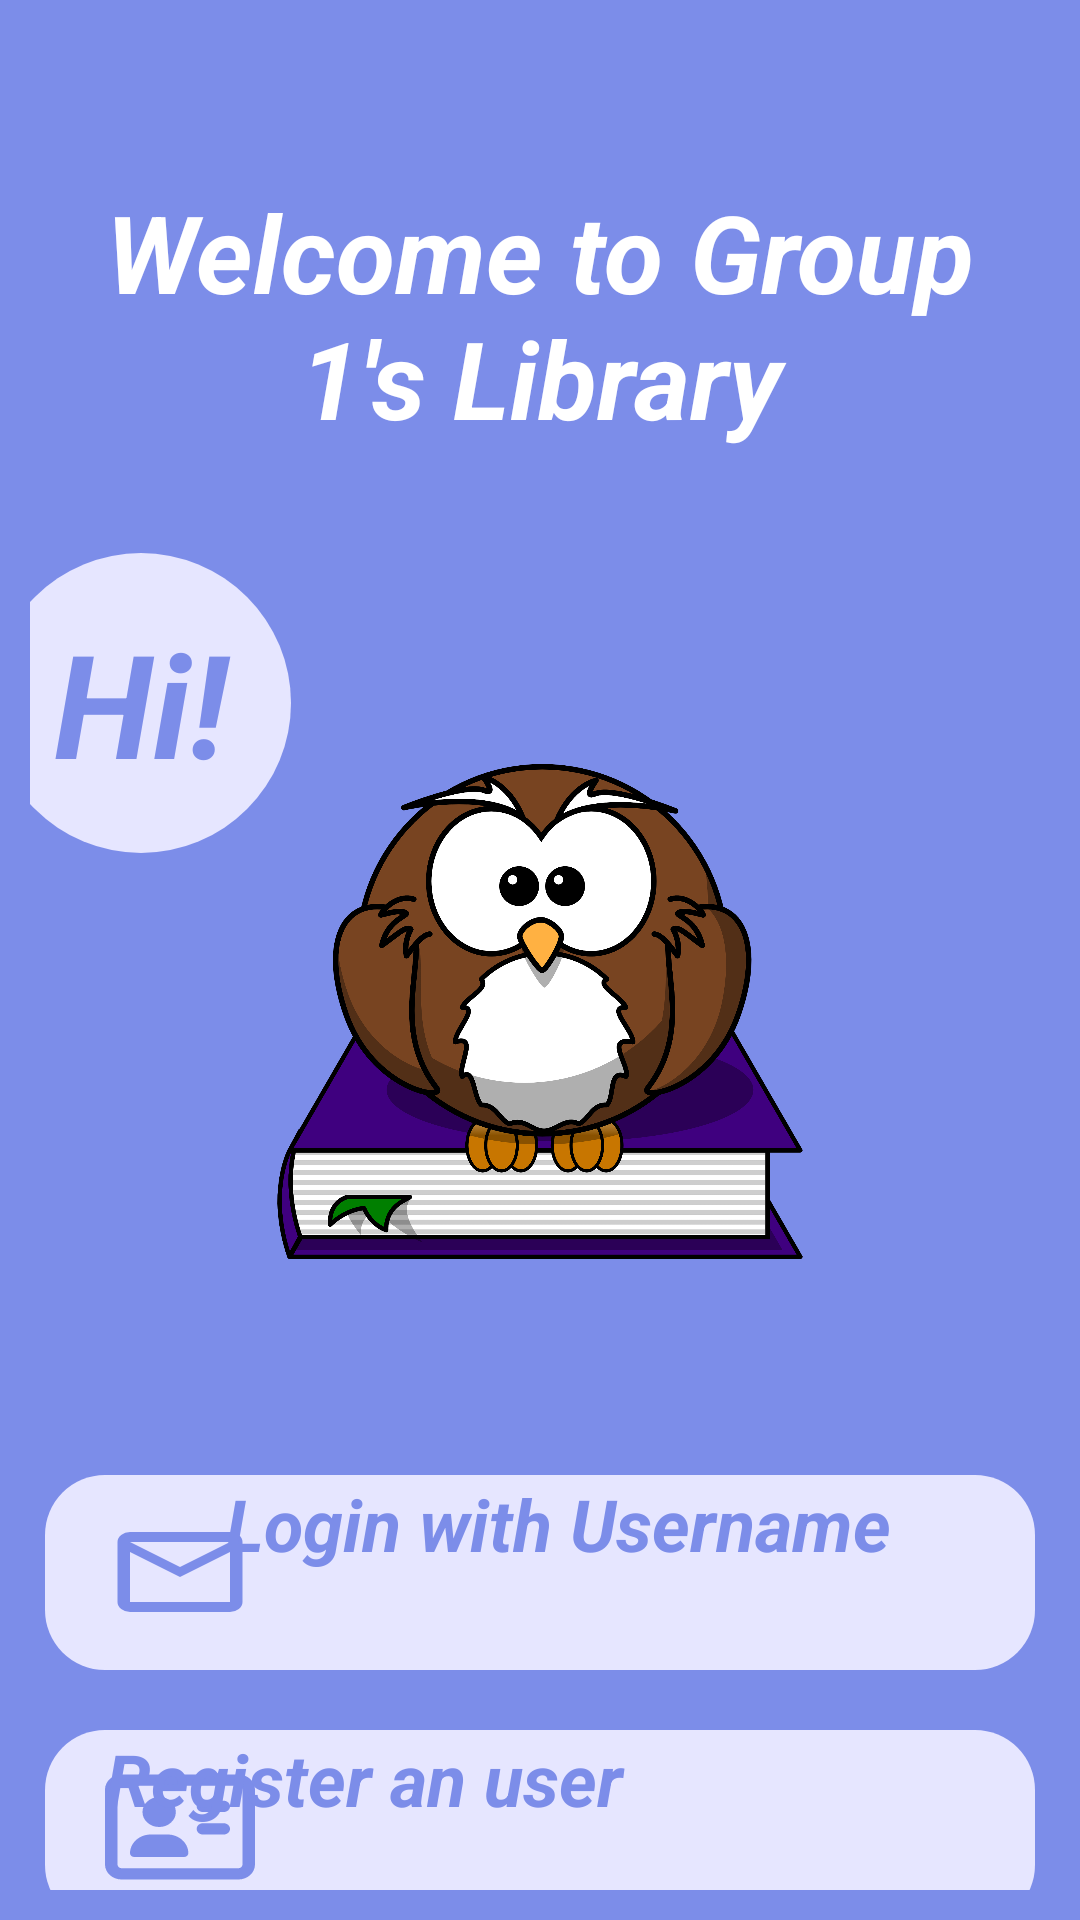

Here is an Android app screen rendered from its layout file. Give the layout XML and the strings, colors and styles it references.
<!-- AndroidManifest.xml: application theme Theme.LibraryManagementSystem -->
<!-- res/layout/activity_welcome.xml -->
<?xml version="1.0" encoding="utf-8"?>
<androidx.constraintlayout.widget.ConstraintLayout xmlns:android="http://schemas.android.com/apk/res/android"
    xmlns:app="http://schemas.android.com/apk/res-auto"
    xmlns:tools="http://schemas.android.com/tools"
    android:layout_width="match_parent"
    android:layout_height="match_parent"
    android:background="@color/light_blue"
    android:orientation="vertical"
    android:padding="10dp">

    
    <TextView
        android:id="@+id/wcHeaderText"
        android:layout_width="300dp"
        android:layout_height="105dp"
        android:layout_gravity="center"
        android:layout_marginTop="30dp"
        android:paddingBottom="8dp"
        android:text="Welcome to Group 1's Library"
        android:textAlignment="center"
        android:textColor="@color/white"
        android:textSize="36sp"
        android:textStyle="italic|bold"
        app:layout_constraintBottom_toTopOf="@id/wcMessageHolder"
        app:layout_constraintEnd_toEndOf="parent"
        app:layout_constraintStart_toStartOf="parent"
        app:layout_constraintTop_toTopOf="parent"
        tools:ignore="HardcodedText,TextSizeCheck" />

    
    <ImageView
        android:id="@+id/wcBannerImage"
        android:layout_width="246dp"
        android:layout_height="165dp"
        android:layout_gravity="center"
        android:layout_marginTop="90dp"
        android:contentDescription="Owl"
        android:src="@drawable/banner"
        app:layout_constraintEnd_toEndOf="parent"
        app:layout_constraintStart_toStartOf="parent"
        app:layout_constraintTop_toBottomOf="@id/wcHeaderText"
        tools:ignore="HardcodedText,ImageContrastCheck" />

    
    <ImageView
        android:id="@+id/wcMessageHolder"
        android:layout_width="100dp"
        android:layout_height="100dp"
        android:layout_marginEnd="-40dp"
        android:layout_marginBottom="-30dp"
        android:contentDescription="Message"
        android:background="@drawable/circle"
        android:backgroundTint="@color/light_purple"
        app:layout_constraintBottom_toTopOf="@id/wcBannerImage"
        app:layout_constraintEnd_toStartOf="@id/wcBannerImage"
        tools:ignore="HardcodedText,ImageContrastCheck" />

    <TextView
        android:layout_width="100dp"
        android:layout_height="100dp"
        android:layout_marginEnd="-40dp"
        android:layout_marginBottom="-30dp"
        android:gravity="center"
        android:text="Hi!"
        android:textColor="@color/light_blue"
        android:textSize="48sp"
        android:textStyle="italic|bold"
        app:layout_constraintBottom_toTopOf="@id/wcBannerImage"
        app:layout_constraintEnd_toStartOf="@id/wcBannerImage"
        tools:ignore="HardcodedText,TextContrastCheck" />

    

    

    <Button
        android:id="@+id/loginByUsername"
        android:layout_width="330dp"
        android:layout_height="65dp"
        android:layout_marginTop="72dp"
        android:background="@drawable/rectangle_border_bg"
        android:backgroundTint="@color/light_purple"
        android:drawableStart="@drawable/login_icon"
        android:drawablePadding="-10dp"
        android:drawableTint="@color/light_blue"
        android:paddingStart="20dp"
        android:text="Login with Username"
        android:textAllCaps="false"
        android:textColor="@color/light_blue"
        android:textSize="24sp"
        android:textStyle="italic|bold"
        app:layout_constraintEnd_toEndOf="parent"
        app:layout_constraintHorizontal_bias="0.508"
        app:layout_constraintStart_toStartOf="parent"
        app:layout_constraintTop_toBottomOf="@id/wcBannerImage"
        tools:ignore="HardcodedText,RtlSymmetry,TextContrastCheck" />

    
    <Button
        android:id="@+id/register"
        android:layout_width="330dp"
        android:layout_height="65dp"
        android:layout_marginTop="20dp"
        android:background="@drawable/rectangle_border_bg"
        android:backgroundTint="@color/light_purple"
        android:drawableStart="@drawable/register_icon"
        android:drawablePadding="-50dp"
        android:drawableTint="@color/light_blue"
        android:paddingStart="20dp"
        android:text="Register an user"
        android:textAllCaps="false"
        android:textColor="@color/light_blue"
        android:textSize="24sp"
        android:textStyle="italic|bold"
        app:layout_constraintEnd_toEndOf="parent"
        app:layout_constraintStart_toStartOf="parent"
        app:layout_constraintTop_toBottomOf="@id/loginByUsername"
        tools:ignore="HardcodedText,RtlSymmetry,TextContrastCheck" />

</androidx.constraintlayout.widget.ConstraintLayout>
<!-- resources referenced by this layout -->
<resources>
  <color name="light_blue">#7C8DE9</color>
  <color name="light_purple">#E6E6FF</color>
  <color name="white">#FFFFFFFF</color>
  <!-- drawable banner: png bitmap (drawable, 296531 bytes) -->
  <!-- drawable circle (drawable) -->
  <?xml version="1.0" encoding="utf-8"?>
  <shape xmlns:android="http://schemas.android.com/apk/res/android"
      android:shape="oval">
      <solid android:color="#FFFFFF" /> 
  </shape>
  <!-- drawable login_icon (drawable) -->
  <vector xmlns:android="http://schemas.android.com/apk/res/android" android:height="40dp" android:viewportHeight="960" android:viewportWidth="960" android:width="50dp">
        
      <path android:fillColor="#e3e3e3" android:pathData="M160,800q-33,0 -56.5,-23.5T80,720v-480q0,-33 23.5,-56.5T160,160h640q33,0 56.5,23.5T880,240v480q0,33 -23.5,56.5T800,800L160,800ZM480,520L160,320v400h640v-400L480,520ZM480,440 L800,240L160,240l320,200ZM160,320v-80,480 -400Z"/>
      
  </vector>
  <!-- drawable rectangle_border_bg (drawable) -->
  <shape xmlns:android="http://schemas.android.com/apk/res/android"
      android:shape="rectangle">
      <corners android:radius="20dp"/> 
  </shape>
  <!-- drawable register_icon (drawable) -->
  <vector xmlns:android="http://schemas.android.com/apk/res/android" android:height="40dp" android:viewportHeight="512" android:viewportWidth="576" android:width="50dp">
        
      <path android:fillColor="#FF000000" android:pathData="M512,80c8.8,0 16,7.2 16,16l0,320c0,8.8 -7.2,16 -16,16L64,432c-8.8,0 -16,-7.2 -16,-16L48,96c0,-8.8 7.2,-16 16,-16l448,0zM64,32C28.7,32 0,60.7 0,96L0,416c0,35.3 28.7,64 64,64l448,0c35.3,0 64,-28.7 64,-64l0,-320c0,-35.3 -28.7,-64 -64,-64L64,32zM208,256a64,64 0,1 0,0 -128,64 64,0 1,0 0,128zM176,288c-44.2,0 -80,35.8 -80,80c0,8.8 7.2,16 16,16l192,0c8.8,0 16,-7.2 16,-16c0,-44.2 -35.8,-80 -80,-80l-64,0zM376,144c-13.3,0 -24,10.7 -24,24s10.7,24 24,24l80,0c13.3,0 24,-10.7 24,-24s-10.7,-24 -24,-24l-80,0zM376,240c-13.3,0 -24,10.7 -24,24s10.7,24 24,24l80,0c13.3,0 24,-10.7 24,-24s-10.7,-24 -24,-24l-80,0z"/>
      
  </vector>
</resources>
